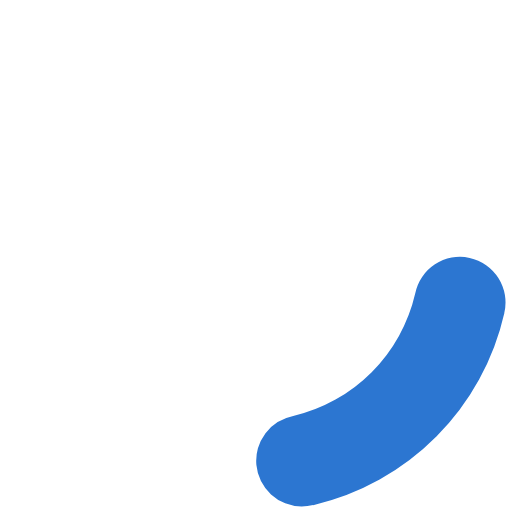
t = 0.00 s
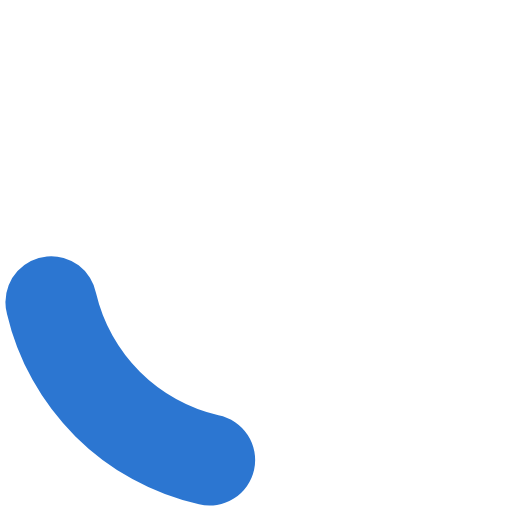
t = 0.35 s
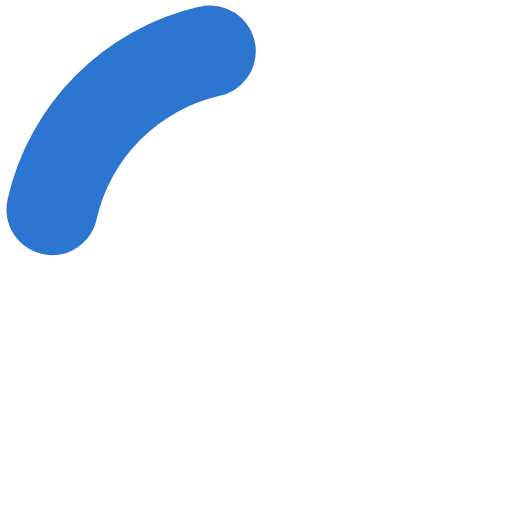
t = 0.70 s
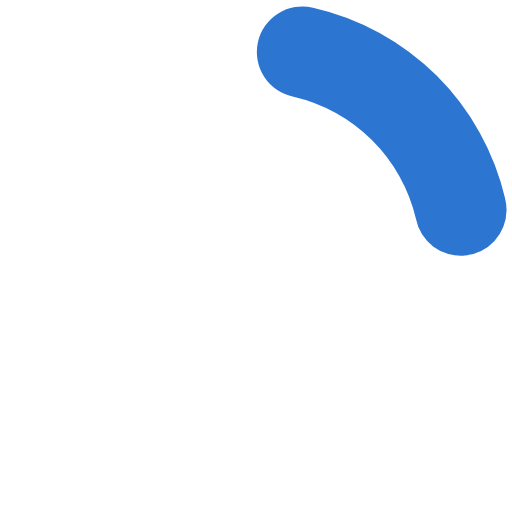
t = 1.05 s

The animated SVG that drew these frames (rendered in a browser with its animation timeline set to each time). Animation: 1 SMIL element (animateTransform=1); one cycle of 1.40 s, repeats indefinitely.

<?xml version="1.0" encoding="UTF-8" standalone="no"?><svg xmlns:svg="http://www.w3.org/2000/svg" xmlns="http://www.w3.org/2000/svg" xmlns:xlink="http://www.w3.org/1999/xlink" version="1.0" width="75px" height="75px" viewBox="0 0 128 128" xml:space="preserve"><g><path d="M75.4 126.63a11.43 11.43 0 0 1-2.1-22.65 40.9 40.9 0 0 0 30.5-30.6 11.4 11.4 0 1 1 22.27 4.87h.02a63.77 63.77 0 0 1-47.8 48.05v-.02a11.38 11.38 0 0 1-2.93.37z" fill="#2c76d1" fill-opacity="1"/><animateTransform attributeName="transform" type="rotate" from="0 64 64" to="360 64 64" dur="1400ms" repeatCount="indefinite"></animateTransform></g></svg>